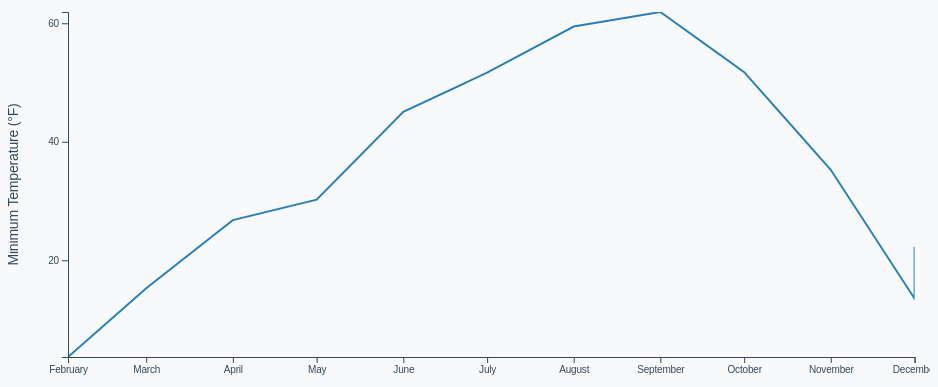
D3 v7 page, settled after 360 driven frames (6 s of simulated time); the page loaded 1 data file(s).


// ── chart.js
async function drawLineChart() {
    let rawData = await d3.json("./../nyc_weather_data.json")

    const dateParser = d3.timeParse("%Y-%m-%d")
    const dateParser2 = d3.timeParse("%Y-%m")
    const dateFormat = d3.timeFormat("%Y-%m")

    let dataset = []
    let monthlyMinimumTemperature = 100
    let currentMonth = 0
    for (let i = 0; i < rawData.length; i++) {
        if (dateParser(rawData[i].date).getMonth() !== currentMonth) {
            currentMonth = dateParser(rawData[i].date).getMonth()
            dataset.push({'monthlyMinimumTemperature' : monthlyMinimumTemperature, 'date': dateFormat(dateParser(rawData[i].date))})
            monthlyMinimumTemperature = 100
        }
        if (rawData[i].temperatureMin < monthlyMinimumTemperature) {
            monthlyMinimumTemperature = rawData[i].temperatureMin
        }
    }
    dataset.push({'monthlyMinimumTemperature' : monthlyMinimumTemperature, 'date': dateFormat(dateParser(rawData[rawData.length-1].date))})


    const yAccessor = d => d.monthlyMinimumTemperature
    const xAccessor = d => dateParser2(d.date)

    // 2. Create chart dimensions

    let dimensions = {
        width: window.innerWidth * 0.9,
        height: 400,
        margin: {
            top: 15,
            right: 15,
            bottom: 40,
            left: 60,
        },
    }
    dimensions.boundedWidth = dimensions.width - dimensions.margin.left - dimensions.margin.right
    dimensions.boundedHeight = dimensions.height - dimensions.margin.top - dimensions.margin.bottom

    // 3. Draw canvas

    const wrapper = d3.select("#wrapper")
        .append("svg")
        .attr("width", dimensions.width)
        .attr("height", dimensions.height)

    const bounds = wrapper.append("g")
        .style("transform", `translate(${dimensions.margin.left}px, ${dimensions.margin.top}px)`)

    bounds.append("defs").append("clipPath")
        .attr("id", "bounds-clip-path")
        .append("rect")
        .attr("width", dimensions.boundedWidth)
        .attr("height", dimensions.boundedHeight)

    const clip = bounds.append("g")
        .attr("clip-path", "url(#bounds-clip-path)")

    // 4. Create scales

    const yScale = d3.scaleLinear()
        .domain(d3.extent(dataset, yAccessor))
        .range([dimensions.boundedHeight, 0])

    const xScale = d3.scaleTime()
        .domain(d3.extent(dataset, xAccessor))
        .range([0, dimensions.boundedWidth])

    // 5. Draw data

    const lineGenerator = d3.line()
        .x(d => xScale(xAccessor(d)))
        .y(d => yScale(yAccessor(d)))

    const line = clip.append("path")
        .attr("class", "line")
        .attr("d", lineGenerator(dataset))

    // 6. Draw peripherals

    const yAxisGenerator = d3.axisLeft()
        .scale(yScale)
        .ticks(3)

    const yAxis = bounds.append("g")
        .attr("class", "y-axis")
        .call(yAxisGenerator)

    const yAxisLabel = yAxis.append("text")
        .attr("x", -dimensions.boundedHeight / 2)
        .attr("y", -dimensions.margin.left + 10)
        .attr("class", "y-axis-label")
        .html("Minimum Temperature (&deg;F)")

    const xAxisGenerator = d3.axisBottom()
        .scale(xScale)

    const xAxis = bounds.append("g")
        .attr("class", "x-axis")
        .style("transform", `translateY(${dimensions.boundedHeight}px)`)
        .call(xAxisGenerator)
}

drawLineChart()

### data: ../nyc_weather_data.json
[
 {
  "time": 1514782800,
  "summary": "Clear throughout the day.",
  "icon": "clear-day",
  "sunriseTime": 1514809280,
  "sunsetTime": 1514842810,
  "moonPhase": 0.48,
  "precipIntensity": 0,
  "precipIntensityMax": 0,
  "precipProbability": 0,
  "temperatureHigh": 18.39,
  "temperatureHighTime": 1514836800,
  "temperatureLow": 12.23,
  "temperatureLowTime": 1514894400,
  "apparentTemperatureHigh": 17.29,
  "apparentTemperatureHighTime": 1514844000,
  "apparentTemperatureLow": 4.51,
  "apparentTemperatureLowTime": 1514887200,
  "dewPoint": -1.67,
  "humidity": 0.54,
  "pressure": 1028.0,
  "windSpeed": 4.16,
  "windGust": 13.98,
  "windGustTime": 1514829600,
  "windBearingwindBearing": 309,
  "cloudCover": 0.02,
  "uvIndex": 2,
  "uvIndexTime": 1514822400,
  "visibility": 10,
  "temperatureMin": 6.17,
  "temperatureMinTime": 1514808000,
  "temperatureMax": 18.39,
  "temperatureMaxTime": 1514836800,
  "apparentTemperatureMin": -2.19,
  "apparentTemperatureMinTime": 1514808000,
  "apparentTemperatureMax": 17.29,
  "apparentTemperatureMaxTime": 1514844000,
  "date": "2018-01-01"
 },
 {
  "time": 1514869200,
  "summary": "Clear throughout the day.",
  "icon": "clear-day",
  "sunriseTime": 1514895684,
  "sunsetTime": 1514929260,
  "moonPhase": 0.52,
  "precipIntensity": 0,
  "precipIntensityMax": 0,
  "precipProbability": 0,
  "temperatureHigh": 25.79,
  "temperatureHighTime": 1514923200,
  "temperatureLow": 12.65,
  "temperatureLowTime": 1514980800,
  "apparentTemperatureHigh": 20.13,
  "apparentTemperatureHighTime": 1514923200,
  "apparentTemperatureLow": 12.1,
  "apparentTemperatureLowTime": 1514944800,
  "dewPoint": 5.51,
  "humidity": 0.57,
  "pressure": 1029.0,
  "windSpeed": 4.71,
  "windGust": 12.25,
  "windGustTime": 1514912400,
  "windBearing": 266,
  "cloudCover": 0.05,
  "uvIndex": 2,
  "uvIndexTime": 1514908800,
  "visibility": 10,
  "temperatureMin": 12.23,
  "temperatureMinTime": 1514894400,
  "temperatureMax": 25.79,
  "temperatureMaxTime": 1514923200,
  "apparentTemperatureMin": 4.51,
  "apparentTemperatureMinTime": 1514887200,
  "apparentTemperatureMax": 20.13,
  "apparentTemperatureMaxTime": 1514923200,
  "date": "2018-01-02"
 },
 {
  "time": 1514955600,
  "summary": "Mostly cloudy starting in the evening.",
  "icon": "partly-cloudy-night",
  "sunriseTime": 1514982086,
  "sunsetTime": 1515015712,
  "moonPhase": 0.56,
  "precipIntensity": 0,
  "precipIntensityMax": 0,
  "precipProbability": 0,
  "temperatureHigh": 28.32,
  "temperatureHighTime": 1515009600,
  "temperatureLow": 23.46,
  "temperatureLowTime": 1515070800,
  "apparentTemperatureHigh": 28.32,
  "apparentTemperatureHighTime": 1515009600,
  "apparentTemperatureLow": 14.28,
  "apparentTemperatureLowTime": 1515070800,
  "dewPoint": 6.03,
  "humidity": 0.52,
  "pressure": 1025.0,
  "windSpeed": 0.64,
  "windGust": 5,
  "windGustTime": 1514955600,
  "windBearing": 254,
  "cloudCover": 0.13,
  "uvIndex": 2,
  "uvIndexTime": 1514995200,
  "visibility": 10,
  "temperatureMin": 12.65,
  "temperatureMinTime": 1514980800,
  "temperatureMax": 28.32,
  "temperatureMaxTime": 1515009600,
  "apparentTemperatureMin": 12.65,
  "apparentTemperatureMinTime": 1514980800,
  "apparentTemperatureMax": 28.32,
  "apparentTemperatureMaxTime": 1515009600,
  "date": "2018-01-03"
 },
 {
  "time": 1515042000,
  "summary": "Foggy until afternoon.",
  "icon": "fog",
  "sunriseTime": 1515068486,
  "sunsetTime": 1515102166,
  "moonPhase": 0.6,
  "precipIntensity": 0.0001,
  "precipIntensityMax": 0.0005,
  "precipIntensityMaxTime": 1515088800,
  "precipProbability": 0.06,
  "precipAccumulation": 0.032,
  "precipType": "snow",
  "temperatureHigh": 24.09,
  "temperatureHighTime": 1515110400,
  "temperatureLow": 8.86,
  "temperatureLowTime": 1515157200,
  "apparentTemperatureHigh": 15.76,
  "apparentTemperatureHighTime": 1515067200,
  "apparentTemperatureLow": -2.83,
  "apparentTemperatureLowTime": 1515157200,
  "dewPoint": 16.64,
  "humidity": 0.75,
  "pressure": 999.8,
  "windSpeed": 7.31,
  "windGust": 24.33,
  "windGustTime": 1515099600,
  "windBearing": 334,
  "cloudCover": 0.98,
  "uvIndex": 1,
  "uvIndexTime": 1515078000,
  "visibility": 5.01,
  "temperatureMin": 19.8,
  "temperatureMinTime": 1515124800,
  "temperatureMax": 26.62,
  "temperatureMaxTime": 1515052800,
  "apparentTemperatureMin": 9.16,
  "apparentTemperatureMinTime": 1515124800,
  "apparentTemperatureMax": 25.83,
  "apparentTemperatureMaxTime": 1515042000,
  "date": "2018-01-04"
 },
 {
  "time": 1515128400,
  "summary": "Clear throughout the day.",
  "icon": "clear-day",
  "sunriseTime": 1515154884,
  "sunsetTime": 1515188621,
  "moonPhase": 0.63,
  "precipIntensity": 0,
  "precipIntensityMax": 0,
  "precipProbability": 0,
  "temperatureHigh": 15.36,
  "temperatureHighTime": 1515182400,
  "temperatureLow": 7.4,
  "temperatureLowTime": 1515240000,
  "apparentTemperatureHigh": 4.56,
  "apparentTemperatureHighTime": 1515189600,
  "apparentTemperatureLow": -3.15,
  "apparentTemperatureLowTime": 1515243600,
  "dewPoint": -1.71,
  "humidity": 0.52,
  "pressure": 1010.0,
  "windSpeed": 8.06,
  "windGust": 21.82,
  "windGustTime": 1515182400,
  "windBearing": 290,
  "cloudCover": 0.13,
  "uvIndex": 2,
  "uvIndexTime": 1515168000,
  "visibility": 9.87,
  "temperatureMin": 8.86,
  "temperatureMinTime": 1515157200,
  "temperatureMax": 18.65,
  "temperatureMaxTime": 1515128400,
  "apparentTemperatureMin": -2.83,
  "apparentTemperatureMinTime": 1515157200,
  "apparentTemperatureMax": 8.19,
  "apparentTemperatureMaxTime": 1515128400,
  "date": "2018-01-05"
 },
 {
  "time": 1515214800,
  "summary": "Clear throughout the day.",
  "icon": "clear-day",
  "sunriseTime": 1515241279,
  "sunsetTime": 1515275077,
  "moonPhase": 0.67,
  "precipIntensity": 0,
  "precipIntensityMax": 0,
  "precipProbability": 0,
  "temperatureHigh": 13.02,
  "temperatureHighTime": 1515268800,
  "temperatureLow": 3.68,
  "temperatureLowTime": 1515330000,
  "apparentTemperatureHigh": 2.1,
  "apparentTemperatureHighTime": 1515272400,
  "apparentTemperatureLow": -4.08,
  "apparentTemperatureLowTime": 1515304800,
  "dewPoint": -7.22,
  "humidity": 0.46,
… [head cut at 6 KiB]